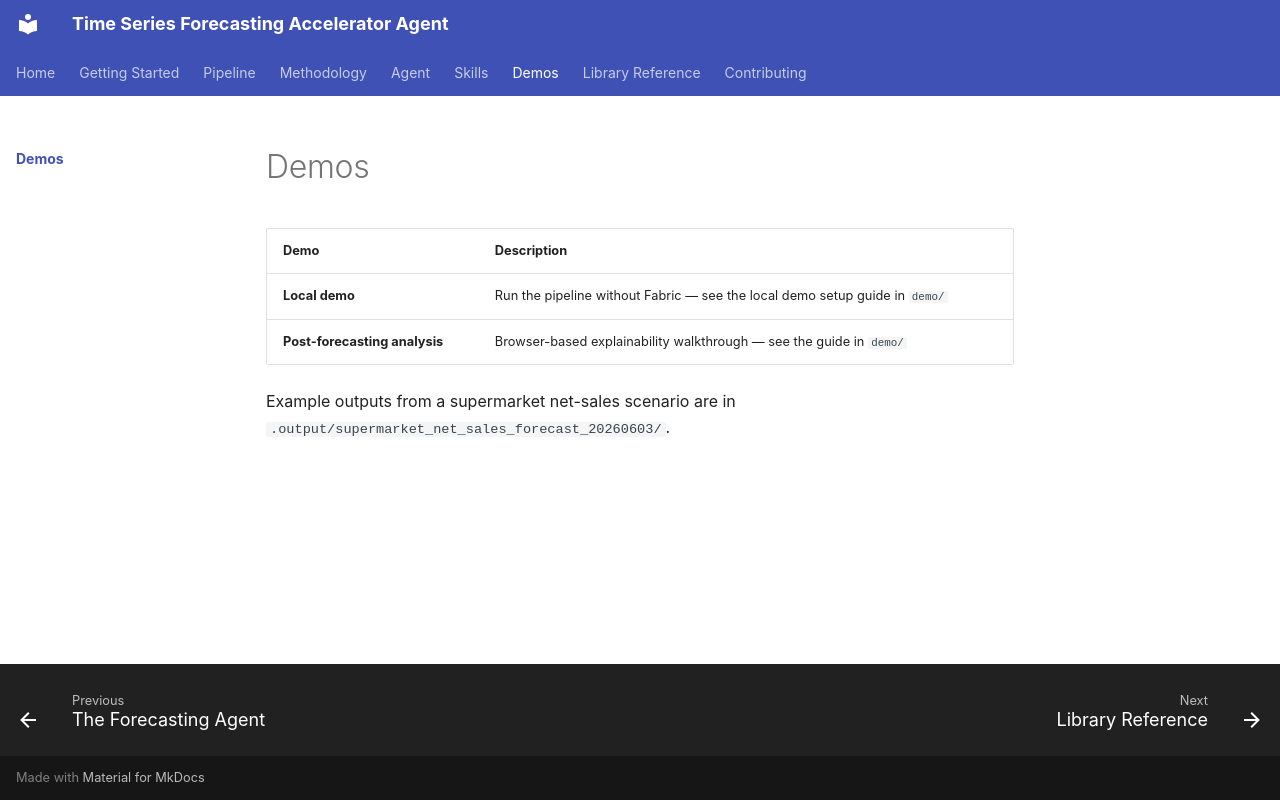

repository: mmbellani/time-series-forecasting-accelerator-agent · page: demo/index.html · generator: mkdocs

# Demos

| Demo | Description |
|---|---|
| **Local demo** | Run the pipeline without Fabric — see the local demo setup guide in `demo/` |
| **Post-forecasting analysis** | Browser-based explainability walkthrough — see the guide in `demo/` |

Example outputs from a supermarket net-sales scenario are in `.output/supermarket_net_sales_forecast_20260603/`.
